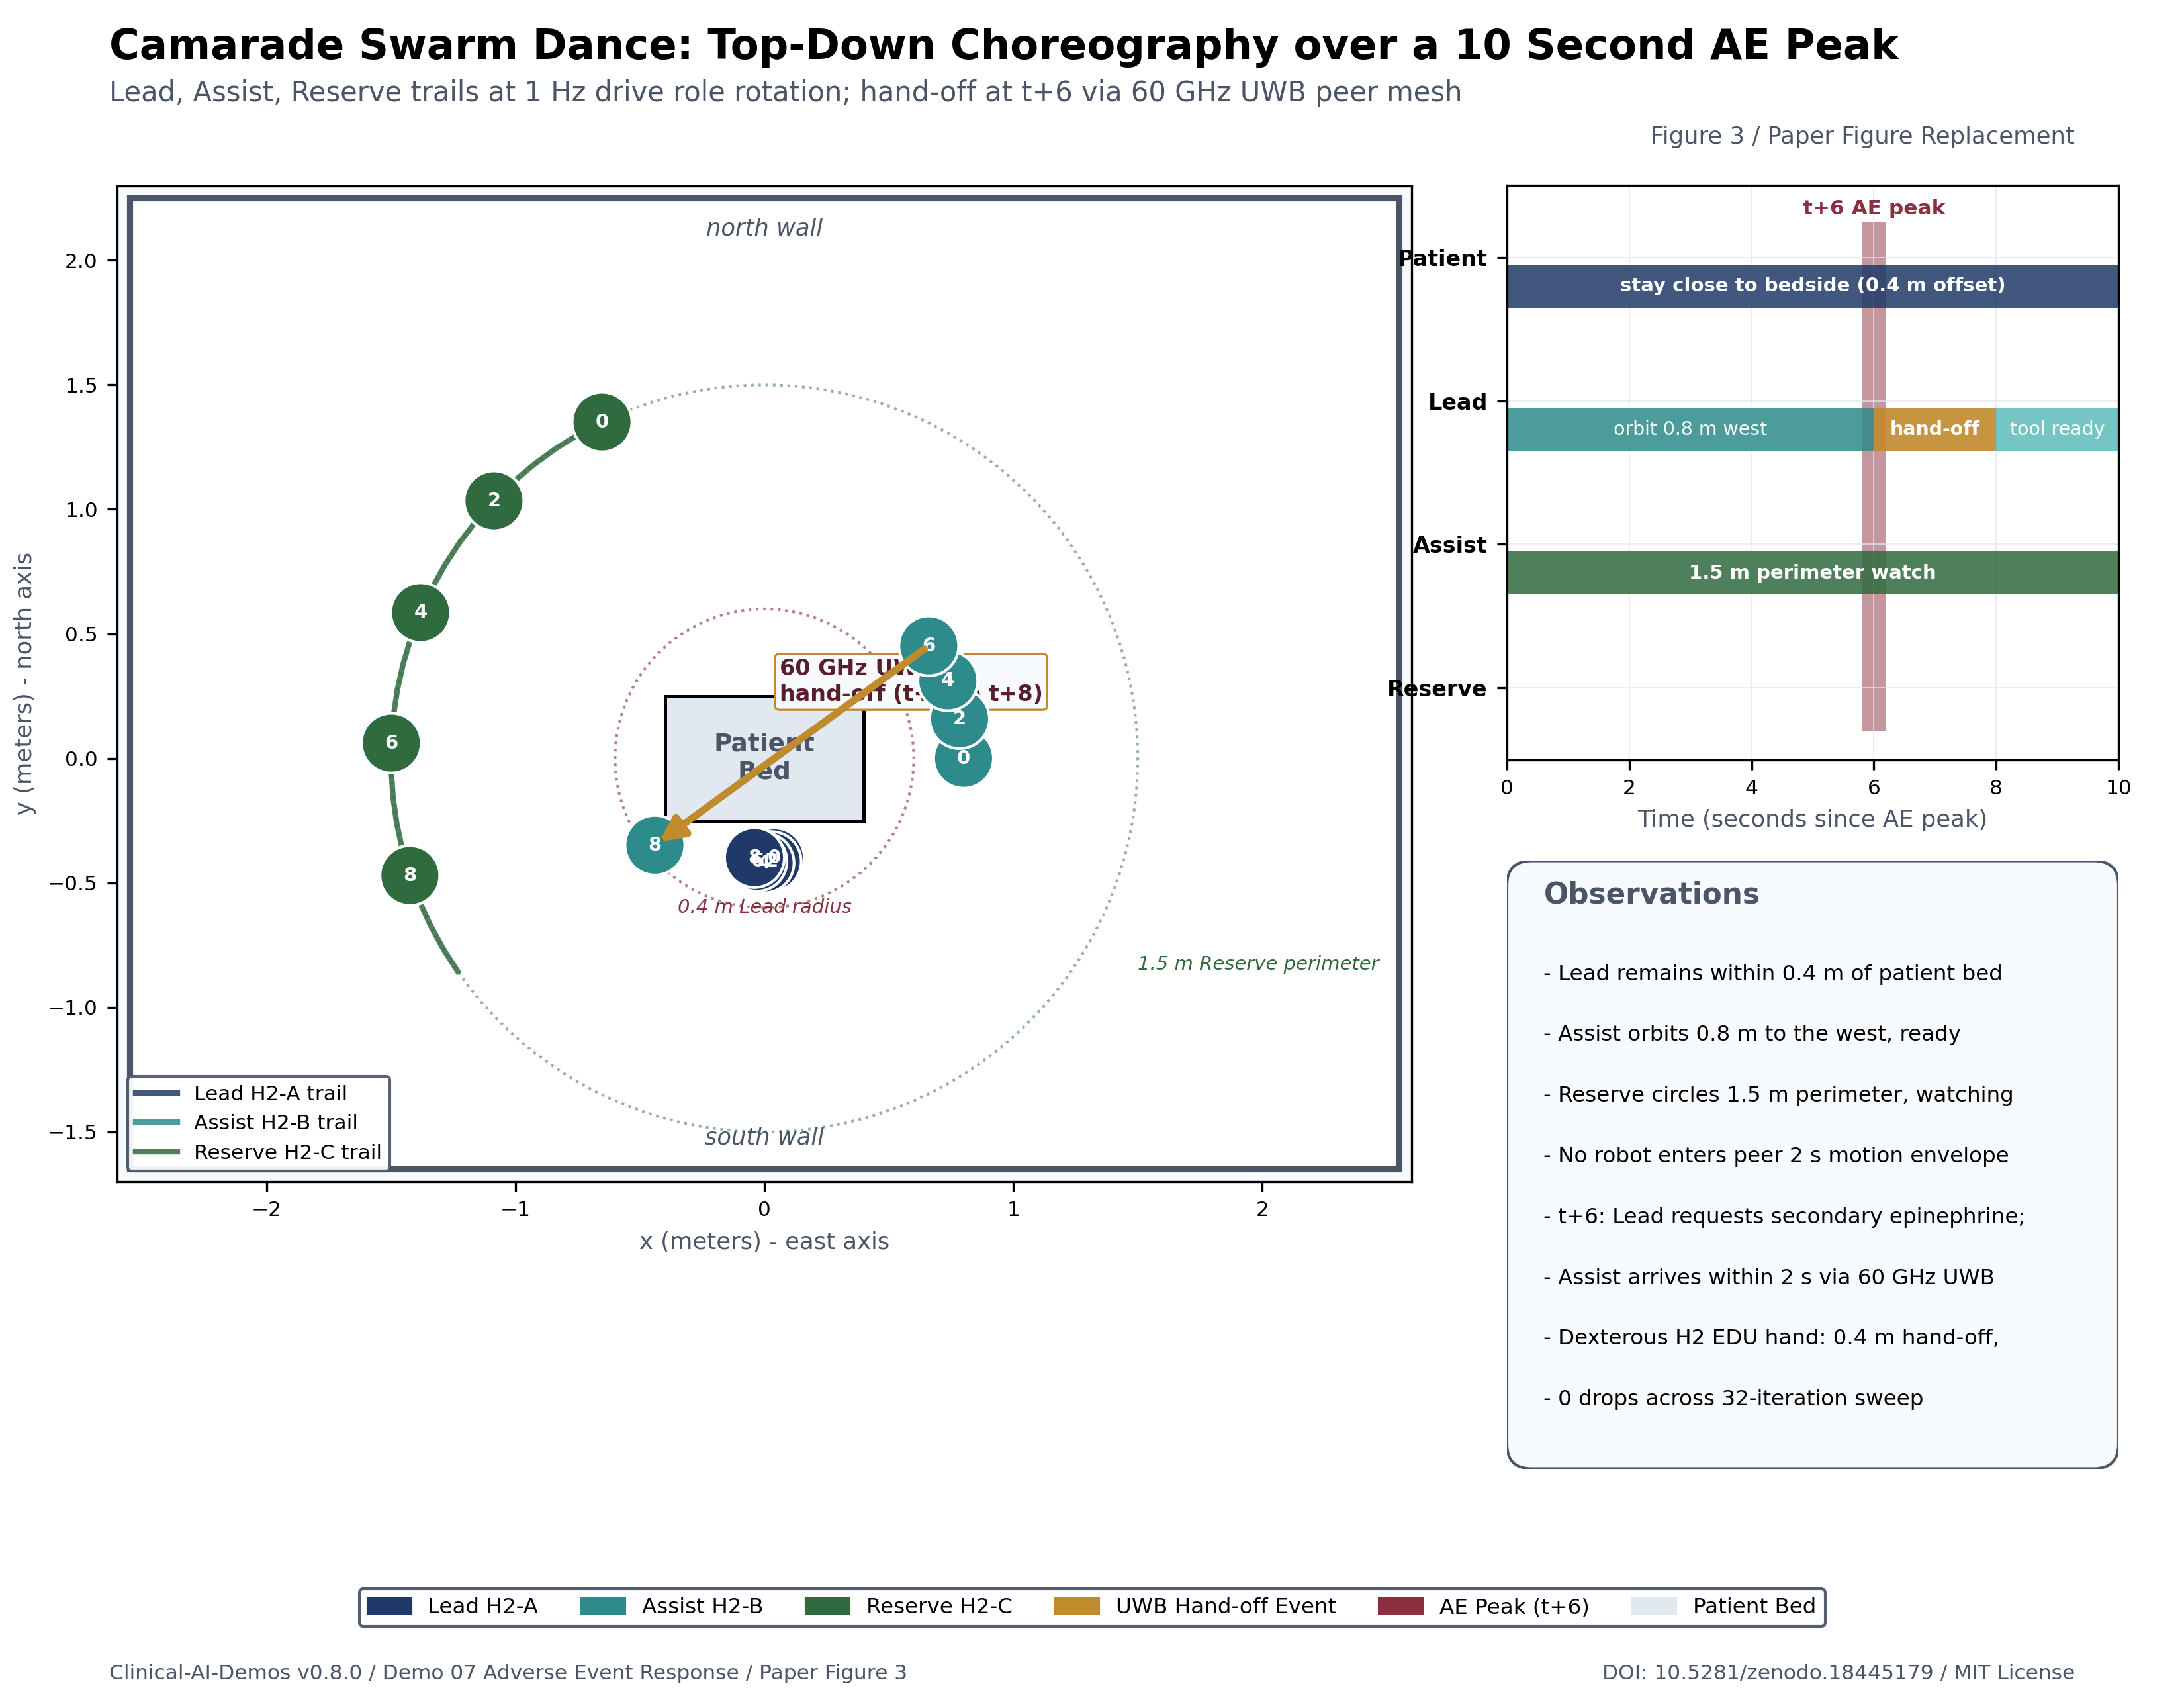

Python code for this plot:
"""Figure 3 replacement: Camarade Swarm Dance (10 second window).

Landscape full-page, 11.0 x 8.5 inches, 300 dpi. Renders a top-down view of
the patient bed and 3 Unitree H2 EDU robots (Lead, Assist, Reserve) over a
10 second 1 Hz peak adverse event window. Trails, velocity arrows, the
60 GHz UWB hand-off at t+6, and a synchronized timeline strip make the
spatial choreography legible at publication quality. Replaces the verbatim
ASCII figure that previously appeared in methods.tex.
"""

from __future__ import annotations

import pathlib

import matplotlib

matplotlib.use("Agg")

import matplotlib.patches as mpatches
import matplotlib.pyplot as plt
import numpy as np
from matplotlib.patches import Circle, FancyArrowPatch, FancyBboxPatch, Rectangle

PALETTE = {
    "deep_navy": "#1F3A68",
    "deep_navy_lt": "#3F5A88",
    "teal": "#2E8B8B",
    "teal_lt": "#5EBBBB",
    "burgundy": "#8B2E3F",
    "burgundy_dk": "#5A1E2A",
    "gold": "#C18A2C",
    "forest_green": "#2F6B3E",
    "forest_green_lt": "#5F9B6E",
    "slate": "#4A5568",
    "mauve": "#8B6B8B",
    "light_gray": "#E2E8F0",
    "off_white": "#F7FAFC",
}

PATIENT_BED = (0.0, 0.0)


def lead_trajectory(t):
    return PATIENT_BED[0] + 0.04 * np.cos(t * 0.4), PATIENT_BED[1] - 0.40 - 0.02 * np.sin(t * 0.4)


def assist_trajectory(t):
    if t < 6:
        theta = np.pi - t * 0.10
        return PATIENT_BED[0] - 0.80 * np.cos(theta), PATIENT_BED[1] + 0.80 * np.sin(theta)
    transit = (t - 6) / 2.0
    transit = min(transit, 1.0)
    x0, y0 = -0.80 * np.cos(np.pi - 0.60), 0.80 * np.sin(np.pi - 0.60)
    x_l, y_l = lead_trajectory(t)
    handoff_x = x_l - 0.40
    handoff_y = y_l + 0.05
    return x0 + (handoff_x - x0) * transit, y0 + (handoff_y - y0) * transit


def reserve_trajectory(t):
    theta = np.pi / 2 + 0.45 + t * 0.18
    return 1.50 * np.cos(theta), 1.50 * np.sin(theta)


def main(out_path: pathlib.Path) -> None:
    fig = plt.figure(figsize=(11.0, 8.5), facecolor="white")
    fig.text(
        0.05,
        0.965,
        "Camarade Swarm Dance: Top-Down Choreography over a 10 Second AE Peak",
        fontsize=15.0,
        ha="left",
        color="black",
        fontweight="bold",
    )
    fig.text(
        0.05,
        0.940,
        "Lead, Assist, Reserve trails at 1 Hz drive role rotation; hand-off at t+6 via 60 GHz UWB peer mesh",
        fontsize=10.0,
        ha="left",
        color=PALETTE["slate"],
    )
    fig.text(0.95, 0.915, "Figure 3 / Paper Figure Replacement", fontsize=8.5, ha="right", color=PALETTE["slate"])

    main_ax = fig.add_axes([0.04, 0.30, 0.62, 0.59])
    main_ax.set_aspect("equal")
    main_ax.set_xlim(-2.6, 2.6)
    main_ax.set_ylim(-1.7, 2.3)
    main_ax.set_facecolor(PALETTE["off_white"])

    main_ax.add_patch(Rectangle((-2.55, -1.65), 5.10, 3.90, fc="white", ec=PALETTE["slate"], lw=2.2, zorder=1))
    for x in np.linspace(-2.5, 2.5, 11):
        main_ax.plot([x, x], [-1.6, 2.2], color=PALETTE["light_gray"], lw=0.4, zorder=0)
    for y in np.linspace(-1.5, 2.2, 8):
        main_ax.plot([-2.55, 2.55], [y, y], color=PALETTE["light_gray"], lw=0.4, zorder=0)

    main_ax.text(0.0, 2.10, "north wall", ha="center", fontsize=8.5, color=PALETTE["slate"], style="italic")
    main_ax.text(0.0, -1.55, "south wall", ha="center", fontsize=8.5, color=PALETTE["slate"], style="italic")

    bed = Rectangle((-0.40, -0.25), 0.80, 0.50, fc=PALETTE["light_gray"], ec="black", lw=1.2, zorder=2)
    main_ax.add_patch(bed)
    main_ax.text(
        0.0,
        0.0,
        "Patient\nBed",
        ha="center",
        va="center",
        fontsize=9.0,
        color=PALETTE["slate"],
        fontweight="bold",
        zorder=3,
    )

    ts = np.arange(0, 10, 0.4)
    lead_pts = np.array([lead_trajectory(t) for t in ts])
    assist_pts = np.array([assist_trajectory(t) for t in ts])
    reserve_pts = np.array([reserve_trajectory(t) for t in ts])

    main_ax.plot(
        lead_pts[:, 0],
        lead_pts[:, 1],
        "-",
        color=PALETTE["deep_navy"],
        lw=2.0,
        alpha=0.85,
        zorder=4,
        label="Lead H2-A trail",
    )
    main_ax.plot(
        assist_pts[:, 0],
        assist_pts[:, 1],
        "-",
        color=PALETTE["teal"],
        lw=2.0,
        alpha=0.85,
        zorder=4,
        label="Assist H2-B trail",
    )
    main_ax.plot(
        reserve_pts[:, 0],
        reserve_pts[:, 1],
        "-",
        color=PALETTE["forest_green"],
        lw=2.0,
        alpha=0.85,
        zorder=4,
        label="Reserve H2-C trail",
    )

    for t in [0, 2, 4, 6, 8]:
        for traj, color in [
            (lead_trajectory, PALETTE["deep_navy"]),
            (assist_trajectory, PALETTE["teal"]),
            (reserve_trajectory, PALETTE["forest_green"]),
        ]:
            x, y = traj(t)
            main_ax.add_patch(Circle((x, y), 0.12, fc=color, ec="white", lw=1.0, zorder=5))
            main_ax.text(
                x, y, str(int(t)), ha="center", va="center", fontsize=7.0, color="white", fontweight="bold", zorder=6
            )

    main_ax.add_patch(Circle((0.0, 0.0), 0.60, fc="none", ec=PALETTE["burgundy"], lw=1.0, ls=":", alpha=0.6))
    main_ax.text(0.0, -0.62, "0.4 m Lead radius", fontsize=7.0, color=PALETTE["burgundy"], ha="center", style="italic")

    main_ax.add_patch(Circle((0.0, 0.0), 1.50, fc="none", ec=PALETTE["forest_green"], lw=1.0, ls=":", alpha=0.5))
    main_ax.text(
        1.50, -0.85, "1.5 m Reserve perimeter", fontsize=7.0, color=PALETTE["forest_green"], ha="left", style="italic"
    )

    x6_a, y6_a = assist_trajectory(6)
    x8_a, y8_a = assist_trajectory(8)
    handoff_arrow = FancyArrowPatch(
        (x6_a, y6_a),
        (x8_a, y8_a),
        arrowstyle="-|>",
        mutation_scale=18,
        color=PALETTE["gold"],
        lw=2.6,
        zorder=7,
    )
    main_ax.add_patch(handoff_arrow)
    main_ax.text(
        (x6_a + x8_a) / 2 - 0.05,
        (y6_a + y8_a) / 2 + 0.18,
        "60 GHz UWB\nhand-off (t+6 to t+8)",
        fontsize=8.0,
        color=PALETTE["burgundy_dk"],
        ha="left",
        fontweight="bold",
        bbox=dict(boxstyle="round,pad=0.20", fc=PALETTE["off_white"], ec=PALETTE["gold"], lw=0.8),
    )

    main_ax.legend(
        loc="lower left",
        bbox_to_anchor=(0.0, 0.0),
        fontsize=7.5,
        ncol=1,
        framealpha=0.92,
        edgecolor=PALETTE["slate"],
    )
    main_ax.set_xlabel("x (meters) - east axis", fontsize=8.5, color=PALETTE["slate"])
    main_ax.set_ylabel("y (meters) - north axis", fontsize=8.5, color=PALETTE["slate"])
    main_ax.tick_params(axis="both", labelsize=7.5)

    time_ax = fig.add_axes([0.69, 0.55, 0.28, 0.34])
    time_ax.set_xlim(0, 10)
    time_ax.set_ylim(-0.5, 3.5)
    time_ax.set_facecolor("white")
    time_ax.set_xlabel("Time (seconds since AE peak)", fontsize=8.5, color=PALETTE["slate"])
    time_ax.set_xticks(range(0, 11, 2))
    time_ax.set_yticks([0, 1, 2, 3])
    time_ax.set_yticklabels(["Reserve", "Assist", "Lead", "Patient"], fontsize=8.0, color="black", fontweight="bold")
    time_ax.tick_params(axis="x", labelsize=7.5)
    time_ax.grid(color=PALETTE["light_gray"], lw=0.5, alpha=0.7)
    time_ax.set_axisbelow(True)

    time_ax.add_patch(Rectangle((0, 2.65), 10, 0.30, fc=PALETTE["deep_navy"], alpha=0.85))
    time_ax.text(
        5,
        2.80,
        "stay close to bedside (0.4 m offset)",
        ha="center",
        va="center",
        fontsize=7.0,
        color="white",
        fontweight="bold",
    )

    time_ax.add_patch(Rectangle((0, 1.65), 6, 0.30, fc=PALETTE["teal"], alpha=0.85))
    time_ax.add_patch(Rectangle((6, 1.65), 2, 0.30, fc=PALETTE["gold"], alpha=0.9))
    time_ax.add_patch(Rectangle((8, 1.65), 2, 0.30, fc=PALETTE["teal_lt"], alpha=0.85))
    time_ax.text(3, 1.80, "orbit 0.8 m west", ha="center", va="center", fontsize=6.8, color="white")
    time_ax.text(7, 1.80, "hand-off", ha="center", va="center", fontsize=6.8, color="white", fontweight="bold")
    time_ax.text(9, 1.80, "tool ready", ha="center", va="center", fontsize=6.8, color="white")

    time_ax.add_patch(Rectangle((0, 0.65), 10, 0.30, fc=PALETTE["forest_green"], alpha=0.85))
    time_ax.text(
        5, 0.80, "1.5 m perimeter watch", ha="center", va="center", fontsize=7.0, color="white", fontweight="bold"
    )

    time_ax.add_patch(Rectangle((5.8, -0.3), 0.4, 3.55, fc=PALETTE["burgundy"], alpha=0.50, zorder=0))
    time_ax.text(6.0, 3.30, "t+6 AE peak", ha="center", fontsize=7.5, color=PALETTE["burgundy"], fontweight="bold")

    notes_ax = fig.add_axes([0.69, 0.13, 0.28, 0.36])
    notes_ax.set_axis_off()
    notes_ax.set_xlim(0, 1)
    notes_ax.set_ylim(0, 1)
    notes_ax.add_patch(
        FancyBboxPatch(
            (0.02, 0.02),
            0.96,
            0.96,
            boxstyle="round,pad=0.02,rounding_size=0.04",
            fc=PALETTE["off_white"],
            ec=PALETTE["slate"],
            lw=1.0,
        )
    )
    notes_ax.text(0.06, 0.93, "Observations", fontsize=10.5, color=PALETTE["slate"], fontweight="bold")
    obs_lines = [
        "Lead remains within 0.4 m of patient bed",
        "Assist orbits 0.8 m to the west, ready",
        "Reserve circles 1.5 m perimeter, watching",
        "No robot enters peer 2 s motion envelope",
        "t+6: Lead requests secondary epinephrine;",
        "Assist arrives within 2 s via 60 GHz UWB",
        "Dexterous H2 EDU hand: 0.4 m hand-off,",
        "0 drops across 32-iteration sweep",
    ]
    for i, line in enumerate(obs_lines):
        notes_ax.text(0.06, 0.83 - i * 0.10, "- " + line, fontsize=7.8, color="black", va="top")

    legend_handles = [
        mpatches.Patch(color=PALETTE["deep_navy"], label="Lead H2-A"),
        mpatches.Patch(color=PALETTE["teal"], label="Assist H2-B"),
        mpatches.Patch(color=PALETTE["forest_green"], label="Reserve H2-C"),
        mpatches.Patch(color=PALETTE["gold"], label="UWB Hand-off Event"),
        mpatches.Patch(color=PALETTE["burgundy"], label="AE Peak (t+6)"),
        mpatches.Patch(color=PALETTE["light_gray"], label="Patient Bed"),
    ]
    leg = fig.legend(
        handles=legend_handles,
        loc="lower center",
        bbox_to_anchor=(0.5, 0.030),
        ncol=6,
        fontsize=7.8,
        framealpha=0.95,
        edgecolor=PALETTE["slate"],
    )
    leg.get_frame().set_facecolor("white")

    fig.text(
        0.05,
        0.005,
        "Clinical-AI-Demos v0.8.0 / Demo 07 Adverse Event Response / Paper Figure 3",
        fontsize=7.5,
        ha="left",
        color=PALETTE["slate"],
    )
    fig.text(
        0.95, 0.005, "DOI: 10.5281/zenodo.18445179 / MIT License", fontsize=7.5, ha="right", color=PALETTE["slate"]
    )

    fig.savefig(out_path, dpi=300, facecolor="white")
    plt.close(fig)


if __name__ == "__main__":
    out = pathlib.Path(__file__).with_suffix(".png")
    main(out)
    print(f"Saved {out}")
